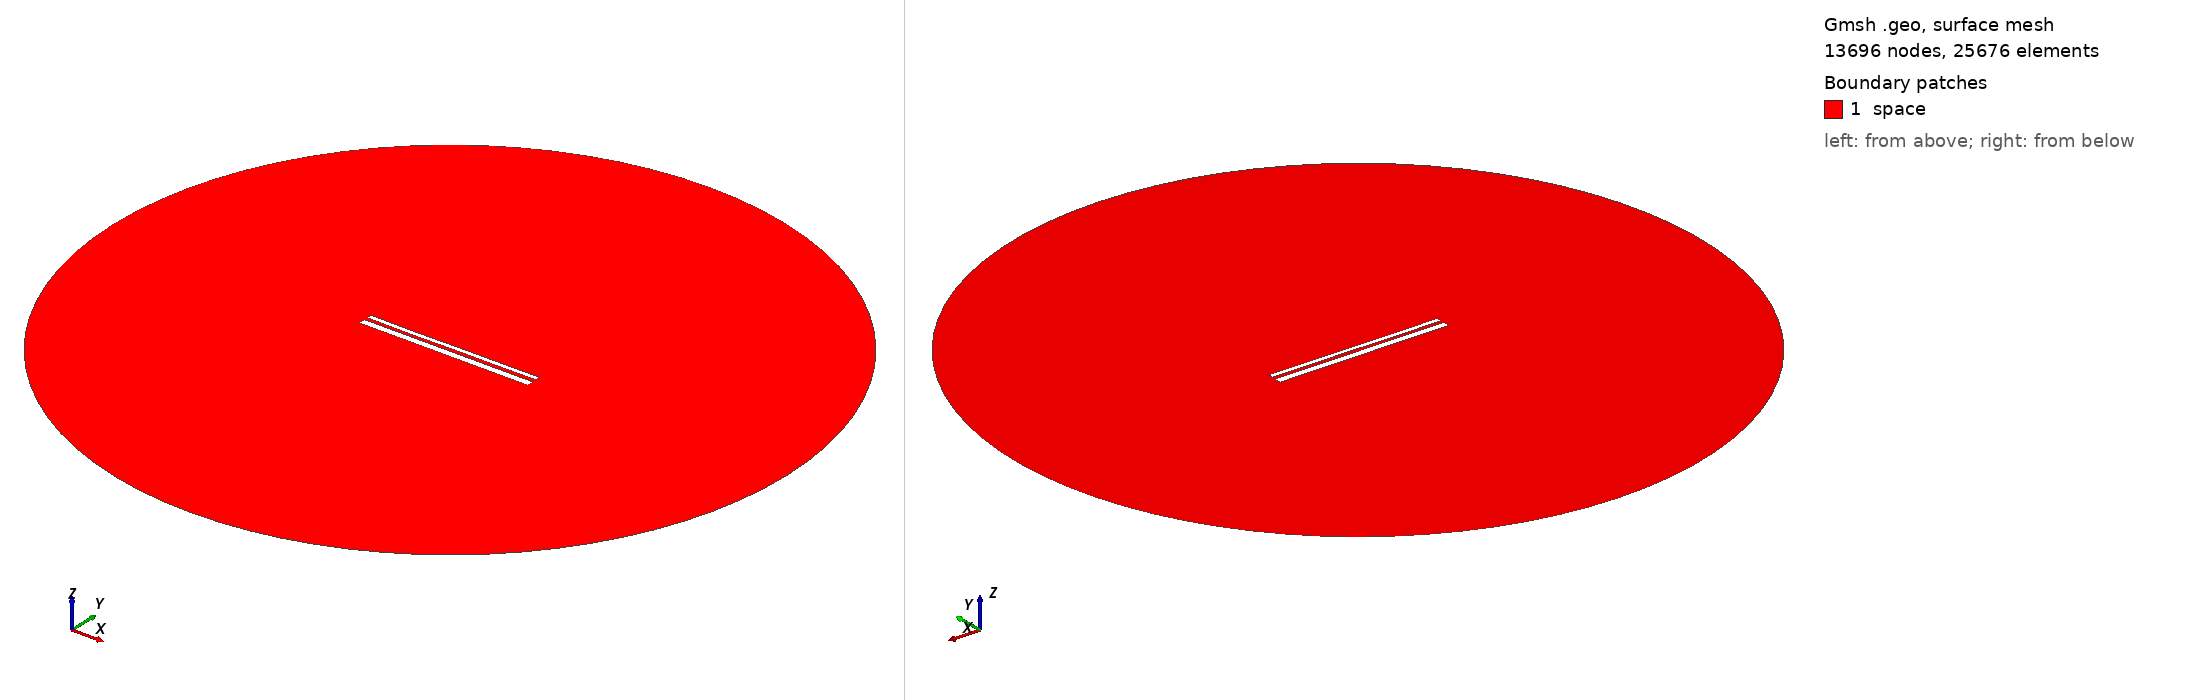

Gmsh geometry script, surface-meshed: 13696 nodes, 25676 surface elements. Boundary patches (legend numbers): 1 space. Left view from above one corner, right view from below the opposite corner. Legend entries are the model's physical surfaces. The drawing asked Gmsh for element sizes between 1% and 20% of the model's largest extent; the script's own settings can give other sizes.

=== 12907.geo (drawn) ===
//---------------------------------------
// Geometry kernel
//---------------------------------------

SetFactory("OpenCASCADE");



//---------------------------------------
// Parameters of the geometry
//---------------------------------------

// Overetch of the upper plate
overetch = 0.5;

// Distance between the plates
distance = 1.5;

// Discretization over the x axis (for the deformation)
nx = 50; 

// Length of the plate
L = 100 - overetch; 

// Number of modes
n = 4; 

// 1st mode coefficient
coeff(1) = 0.07499999999999998;
beta(1) = 0.596864 * 3.1415926535 / L;

// 2nd mode coefficient
coeff(2) = -0.075;
beta(2) = 1.49418 * 3.1415926535 / L;

// 3rd mode coefficient
coeff(3) = -0.075;
beta(3) = 2.50025 * 3.1415926535 / L;

// 4th mode coefficient
coeff(4) = -0.075;
beta(4) = 3.49999 * 3.1415926535 / L;



//---------------------------------------
// Upper plate (deformed rectangle)
//---------------------------------------

// Coordiantes of the upper plate
xmin = -50;
xmax = 50 - overetch;

// Height of the upper plate
yheight = 4 - 2 * overetch;

// Indexes of the points
UpperID[] = {};
LowerID[] = {};
LeftID[] = {};
RightID[] = {};

// Point index
p = 1;

// Horizontal edges
For i In {1:nx}
    x = xmin + (i-1)*(xmax - xmin)/(nx-1);

    y_bottom = distance / 2 + overetch;
    For j In {1:n}
        C = (Cosh(beta(j)*L) + Cos(beta(j)*L)) / (Sinh(beta(j)*L) + Sin(beta(j)*L));
        y_bottom  = y_bottom + coeff(j) * (Cosh(beta(j)*(x+50)) - Cos(beta(j)*(x+50)) - C * (Sinh(beta(j)*(x+50)) - Sin(beta(j)*(x+50))));
    EndFor

    y_top = y_bottom + yheight;

    Point(p) = {x, y_top, 0, 1.0};
    UpperID[i] = p;
    p = p + 1;

    Point(p) = {x, y_bottom, 0, 1.0};
    LowerID[i] = p;
    p = p + 1;
EndFor

// Create point lists
UpperPts[] = {}; LowerPts[] = {};
For i In {1:nx}
  UpperPts[] += {UpperID[i]};
  LowerPts[] += {LowerID[i]};
EndFor

// Build splines
Spline(1) = {UpperPts[]};
Spline(2) = {LowerPts[]};
Line(3) = {LowerPts[nx-1], UpperPts[nx-1]};
Line(4) = {LowerPts[0], UpperPts[0]};

// Build the plane surface
Curve Loop(1) = {2, 3, -1, -4};
Plane Surface(1) = {1};



//---------------------------------------
// Lower plate (rectangle)
//---------------------------------------

// Vertices
Point(1001) = {-50, -1, 0, 1.0};
Point(1002) = { 50, -1, 0, 1.0};
Point(1003) = { 50,  -5, 0, 1.0};
Point(1004) = {-50,  -5, 0, 1.0};

// Edges
Line(5) = {1001, 1002};
Line(6) = {1002, 1003};
Line(7) = {1003, 1004};
Line(8) = {1004, 1001};

// Plane surface
Line Loop(2) = {5, 6, 7, 8};
Plane Surface(2) = {2}; 



//---------------------------------------
// Outer (fictious) boundary
//---------------------------------------

// Points
Point(1005) = {0, 0, 0};       // Center
Point(1006) = {200, 0, 0};     // Start point
Point(1007) = {0, 200, 0};     // 90 degrees
Point(1008) = {-200, 0, 0};    // 180 degrees
Point(1009) = {0, -200, 0};    // 270 degrees

// Circle arcs (each needs start, center, end)
Circle(9) = {1006, 1005, 1007};
Circle(10) = {1007, 1005, 1008};
Circle(11) = {1008, 1005, 1009};
Circle(12) = {1009, 1005, 1006};

// Plane surface for the entire domain
Curve Loop(3) = {9, 10, 11, 12};
Surface(3) = {3};

// Subtract the plates from the whole domain to obtain the actual domain where we want to solve the equations
BooleanDifference{ Surface{3}; Delete; }{ Surface{1}; Surface{2}; Delete; }




//---------------------------------------
// Transfinite Lines/Curves
//---------------------------------------

// Set the number of points on the boundaries
r = 7;

// Plates
Transfinite Curve {1, 2} = 50*r Using Progression 1;
Transfinite Curve {3, 4} = 2*r Using Progression 1;
Transfinite Line {5, 7} = 50*r Using Progression 1;
Transfinite Line {6, 8} = 2*r Using Progression 1;

// Outer boundary
Transfinite Line {9, 10, 11, 12} = 20 Using Progression 1;



//---------------------------------------
// Physical groups
//---------------------------------------                

// Physical curves (boundaries)
Physical Line("force_segment", 10) = {2};
Physical Line("upper_plate", 11) = {1, 3, 4};
Physical Line("lower_plate", 12) = {5, 6, 7, 8};
Physical Line("boundary", 20) = {9, 10, 11, 12};

// Physical Surfaces
Physical Surface("space", 30) = {3};



//---------------------------------------
// 6. Generate the Mesh
//---------------------------------------

// 2D mesh generation
Mesh 2;
